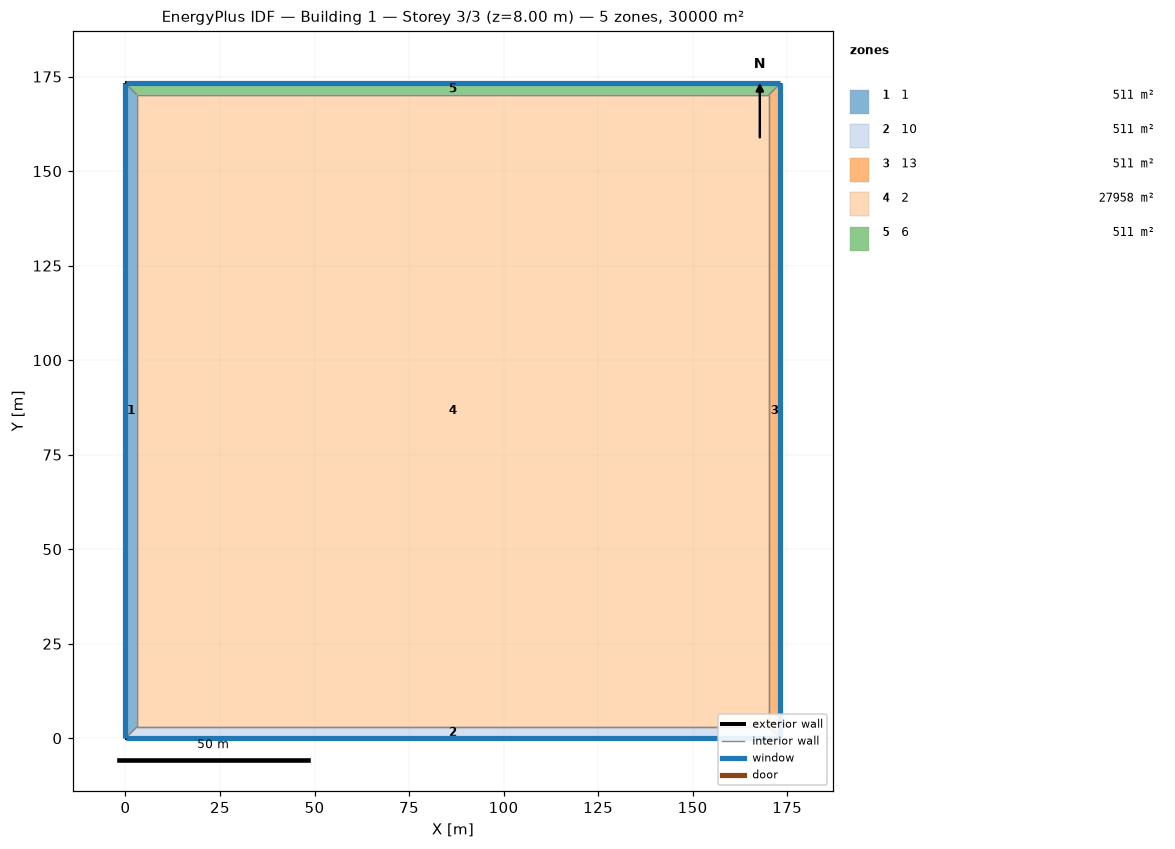
=== STOREY PLAN SPEC (per zone: floor XY polygon, exterior-wall plan segments, windows/doors) ===
zone 1: 1  (510.6 m²)
  floor: (0.00, 0.00) (0.00, 173.21) (3.00, 170.21) (3.00, 3.00)
  exterior wall: (0.00, 173.21) – (0.00, 0.00)  [173.2 m]
    window: (0.00, 173.18) – (0.00, 0.03)  [138.6 m²]
  interior walls: 3
zone 2: 10  (510.6 m²)
  floor: (173.21, 0.00) (0.00, 0.00) (3.00, 3.00) (170.21, 3.00)
  exterior wall: (0.00, 0.00) – (173.21, 0.00)  [173.2 m]
    window: (0.03, 0.00) – (173.18, 0.00)  [138.6 m²]
  interior walls: 3
zone 3: 13  (510.6 m²)
  floor: (173.21, 173.21) (173.21, 0.00) (170.21, 3.00) (170.21, 170.21)
  exterior wall: (173.21, 0.00) – (173.21, 173.21)  [173.2 m]
    window: (173.21, 0.03) – (173.21, 173.18)  [138.6 m²]
  interior walls: 3
zone 4: 2  (27957.5 m²)
  floor: (3.00, 3.00) (3.00, 170.21) (170.21, 170.21) (170.21, 3.00)
  interior walls: 4
zone 5: 6  (510.6 m²)
  floor: (0.00, 173.21) (173.21, 173.21) (170.21, 170.21) (3.00, 170.21)
  exterior wall: (173.21, 173.21) – (0.00, 173.21)  [173.2 m]
    window: (173.18, 173.21) – (0.03, 173.21)  [138.6 m²]
  interior walls: 3

=== DERIVED (storey summary) ===
Building: Building 1
Storey: 3 of 3  (floor level z = 8.00 m)
Storey gross floor area: 30000.0 m²
Zones on this storey: 5
  - 1: floor 510.6 m²; exterior wall 173.2 m (692.8 m²); 1 window(s) 138.6 m²; WWR 20.0%
  - 10: floor 510.6 m²; exterior wall 173.2 m (692.8 m²); 1 window(s) 138.6 m²; WWR 20.0%
  - 13: floor 510.6 m²; exterior wall 173.2 m (692.8 m²); 1 window(s) 138.6 m²; WWR 20.0%
  - 2: floor 27957.5 m²
  - 6: floor 510.6 m²; exterior wall 173.2 m (692.8 m²); 1 window(s) 138.6 m²; WWR 20.0%
Zone adjacency (shared interzone walls):
  - 1 ↔ 10
  - 1 ↔ 2
  - 1 ↔ 6
  - 10 ↔ 13
  - 10 ↔ 2
  - 13 ↔ 2
  - 13 ↔ 6
  - 2 ↔ 6